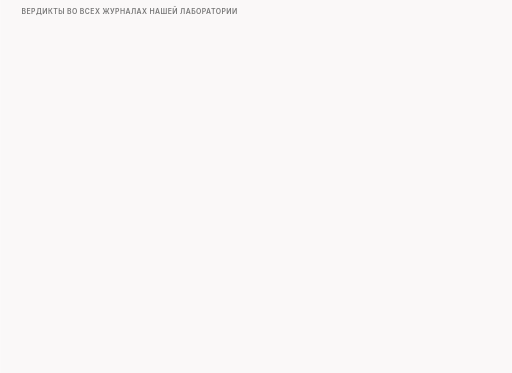
t = 0.00 s
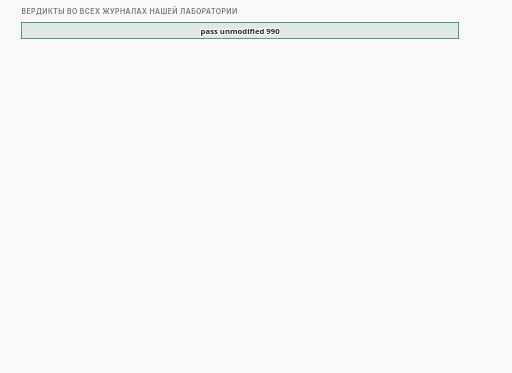
t = 1.84 s
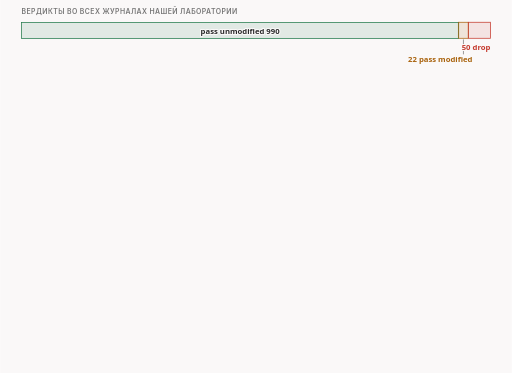
t = 3.34 s
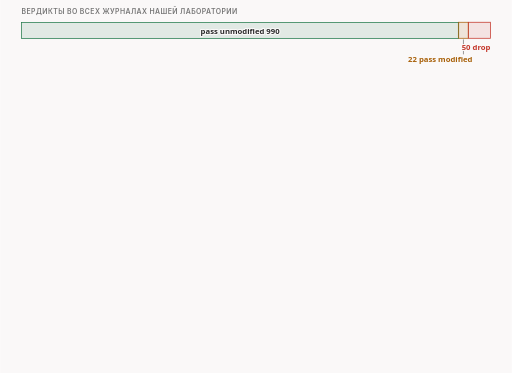
t = 5.00 s
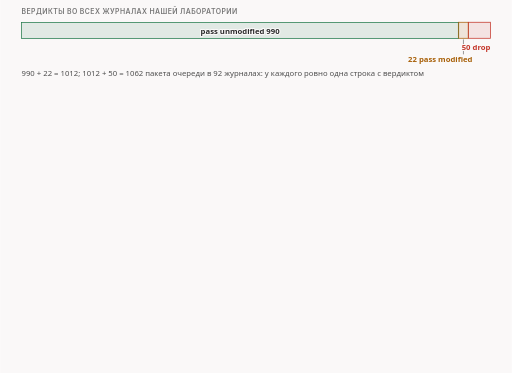
t = 6.73 s
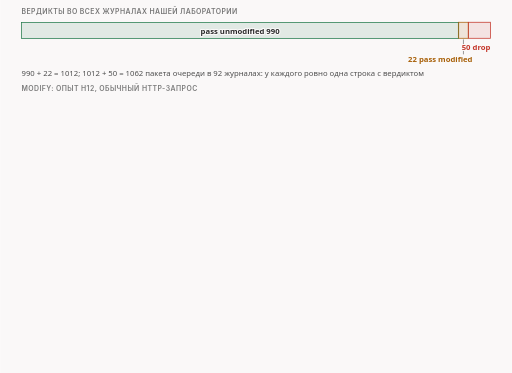
t = 8.30 s

The animated SVG that drew these frames (rendered in a browser with its animation timeline set to each time). Animation: 18 CSS @keyframes rules; frames cover the first 8.30 s, repeats indefinitely.

<svg xmlns="http://www.w3.org/2000/svg" class="v16-s16-three-drops" viewBox="0 0 960 700" width="960" height="700" role="img" aria-labelledby="v16-s16-three-drops-t v16-s16-three-drops-d">
<title id="v16-s16-three-drops-t">Статистика вердиктов и три drop</title>
<desc id="v16-s16-three-drops-d">Статистика вердиктов и три смысла слова drop. По всей нашей лаборатории, 92 журнала: 1062 пакета очереди = 990 pass unmodified + 22 pass modified + 50 drop (990 + 22 = 1012, 1012 + 50 = 1062); у каждого пакета ровно одна строка с вердиктом. Пример MODIFY, опыт h12: клиент отправляет обычный HTTP-запрос, пакет 133 байта = 20 IP + 32 TCP + 81 запрос; стратегия пишет имя в Host чередующимися большими и малыми буквами, было www.example.com, стало WwW.ExAmPlE.CoM; длина прежняя: packet: id=4 pass modified. len 133 =&gt; 133. Слово drop не значит «данные потеряны». Смысл 1, запрос заменён вставленными частями (опыт t10): исходящий запрос 250 байт получил drop, но программа заранее отправила его двумя частями, 104 + 146 = 250. Смысл 2, пакет удержан, пока программа дособирает запрос (опыт r10): запрос 1484 байта ядро само поделило на 1448 и 36, оба получили drop, потом программа отправила их сама по одному; по проводу клиента: 8 в очереди − 2 выброшено + 2 отправлено = 8. Смысл 3, первый пакет соединения (опыт t40): когда стратегия выбрасывает самый первый пакет, программа подменяет его, и в журнале вместо drop стоит pass modified, у SYN длиной 60: pass modified. len 60 =&gt; 60; как это устроено, разберём в третьей части. И наоборот, pass unmodified не значит, что ничего не произошло: так пишется и когда скрипт отработал и ничего не изменил (например, стратегия pcap), и когда ничего не подошло.</desc>
<style>.v16-s16-three-drops{--fg:var(--dark,#2b2b2b);--fg2:var(--darkgray,#4e4e4e);--mute:var(--gray,#767676);--line:var(--lightgray,#d4d4d4);--acc:var(--secondary,#1f7fb5);--tint:var(--highlight,rgba(178,225,255,.28));--bg:var(--light,#faf8f8);--rej:#c4372b;--rejt:rgba(196,55,43,.10);--ok:#237a4b;--okt:rgba(35,122,75,.11);--amb:#a8610a;--ambt:rgba(168,97,10,.13)}
@media (prefers-color-scheme:dark){.v16-s16-three-drops{--fg:var(--dark,#ebebec);--fg2:var(--darkgray,#d4d4d4);--mute:var(--gray,#9a9a9a);--line:var(--lightgray,#4a474a);--acc:var(--secondary,#b2e1ff);--tint:var(--highlight,rgba(178,225,255,.14));--bg:var(--light,#161618);--rej:#ff8f80;--rejt:rgba(255,143,128,.14);--ok:#7fd9a1;--okt:rgba(127,217,161,.13);--amb:#f0b866;--ambt:rgba(240,184,102,.14)}}
.v16-s16-three-drops .bg{fill:var(--bg)}
.v16-s16-three-drops text{font-family:var(--bodyFont,'Source Sans 3'),system-ui,-apple-system,'Segoe UI',Roboto,sans-serif;font-size:16px;fill:var(--fg2);paint-order:stroke;stroke:var(--bg);stroke-width:4px;stroke-linejoin:round}
.v16-s16-three-drops .tk{font-weight:600;fill:var(--fg)}
.v16-s16-three-drops .sm{font-size:14.5px}
.v16-s16-three-drops .m{font-family:var(--codeFont,'JetBrains Mono'),ui-monospace,'Cascadia Code',Consolas,monospace;font-size:14.5px}
.v16-s16-three-drops .mk{font-family:var(--codeFont,'JetBrains Mono'),ui-monospace,'Cascadia Code',Consolas,monospace;font-size:14.5px;font-weight:600;fill:var(--fg)}
.v16-s16-three-drops .hx{font-family:var(--codeFont,'JetBrains Mono'),ui-monospace,'Cascadia Code',Consolas,monospace;font-size:14px;font-weight:600;fill:var(--fg);stroke:none}
.v16-s16-three-drops .ix{font-family:var(--codeFont,'JetBrains Mono'),ui-monospace,'Cascadia Code',Consolas,monospace;font-size:13px;fill:var(--mute);stroke:none}
.v16-s16-three-drops .ml{font-family:var(--codeFont,'JetBrains Mono'),ui-monospace,'Cascadia Code',Consolas,monospace;font-size:17px;font-weight:600;fill:var(--fg)}
.v16-s16-three-drops .cap{font-family:var(--headerFont,Inter),system-ui,-apple-system,'Segoe UI',Roboto,sans-serif;font-size:13px;font-weight:600;letter-spacing:.06em;text-transform:uppercase;fill:var(--mute)}
.v16-s16-three-drops .mu{fill:var(--mute)}.v16-s16-three-drops .fg{fill:var(--fg)}.v16-s16-three-drops .acc{fill:var(--acc)}.v16-s16-three-drops .rej{fill:var(--rej)}.v16-s16-three-drops .ok{fill:var(--ok)}.v16-s16-three-drops .amb{fill:var(--amb)}
.v16-s16-three-drops .c{text-anchor:middle}.v16-s16-three-drops .r{text-anchor:end}.v16-s16-three-drops .ns{stroke:none}
.v16-s16-three-drops .bx{fill:var(--bg);stroke:var(--line);stroke-width:1.4}
.v16-s16-three-drops .bxs{fill:var(--bg);stroke:var(--mute);stroke-width:1.4}
.v16-s16-three-drops .bxa{fill:var(--tint);stroke:var(--acc);stroke-width:1.4}
.v16-s16-three-drops .bxr{fill:var(--rejt);stroke:var(--rej);stroke-width:1.4}
.v16-s16-three-drops .bxo{fill:var(--okt);stroke:var(--ok);stroke-width:1.4}
.v16-s16-three-drops .bxb{fill:var(--ambt);stroke:var(--amb);stroke-width:1.4}
.v16-s16-three-drops .pl{fill:var(--bg);stroke:var(--fg);stroke-width:1.6}
.v16-s16-three-drops .fs{fill:var(--mute);fill-opacity:.22;stroke:none}
.v16-s16-three-drops .bxn{fill:none;stroke:var(--fg);stroke-width:2}
.v16-s16-three-drops .bxd{fill:none;stroke:var(--mute);stroke-width:1.3;stroke-dasharray:5 4}
.v16-s16-three-drops .fa{fill:var(--tint);stroke:none}.v16-s16-three-drops .fr{fill:var(--rejt);stroke:none}.v16-s16-three-drops .fb{fill:var(--ambt);stroke:none}.v16-s16-three-drops .fo{fill:var(--okt);stroke:none}
.v16-s16-three-drops .lm{fill:none;stroke:var(--mute);stroke-width:1.4}
.v16-s16-three-drops .lmd{fill:none;stroke:var(--mute);stroke-width:1.4;stroke-dasharray:5 4}
.v16-s16-three-drops .la{fill:none;stroke:var(--acc);stroke-width:2}
.v16-s16-three-drops .lf{fill:none;stroke:var(--fg2);stroke-width:2}
.v16-s16-three-drops .lr{fill:none;stroke:var(--rej);stroke-width:2.4}
.v16-s16-three-drops .lcut{fill:none;stroke:var(--rej);stroke-width:1.8;stroke-dasharray:6 4}
.v16-s16-three-drops .lb{fill:none;stroke:var(--amb);stroke-width:2}
.v16-s16-three-drops .lo{fill:none;stroke:var(--ok);stroke-width:2.4}
.v16-s16-three-drops .hf{fill:var(--fg2)}.v16-s16-three-drops .ha{fill:var(--acc)}.v16-s16-three-drops .hr{fill:var(--rej)}.v16-s16-three-drops .hm{fill:var(--mute)}.v16-s16-three-drops .hb{fill:var(--amb)}
.v16-s16-three-drops .fun{fill:var(--tint);stroke:var(--acc);stroke-width:1;stroke-opacity:.55}
.v16-s16-three-drops .a{animation-duration:44s;animation-timing-function:cubic-bezier(.3,.6,.25,1);animation-iteration-count:infinite;animation-fill-mode:both}
@media (prefers-reduced-motion:reduce){.v16-s16-three-drops .a{animation:none}.v16-s16-three-drops .tr{display:none}}
@keyframes v16-s16-three-drops-k1{0.0%{opacity:0}2.273%{opacity:0}3.295%{opacity:1}96.136%{opacity:1}97.5%{opacity:0}100%{opacity:0}}.v16-s16-three-drops .e1{animation-name:v16-s16-three-drops-k1}@keyframes v16-s16-three-drops-k2{0.0%{opacity:0}6.818%{opacity:0}7.841%{opacity:1}96.136%{opacity:1}97.5%{opacity:0}100%{opacity:0}}.v16-s16-three-drops .e2{animation-name:v16-s16-three-drops-k2}@keyframes v16-s16-three-drops-k3{0.0%{opacity:0}6.818%{opacity:0}7.841%{opacity:1}96.136%{opacity:1}97.5%{opacity:0}100%{opacity:0}}.v16-s16-three-drops .e3{animation-name:v16-s16-three-drops-k3}@keyframes v16-s16-three-drops-k4{0.0%{opacity:0}11.364%{opacity:0}12.386%{opacity:1}96.136%{opacity:1}97.5%{opacity:0}100%{opacity:0}}.v16-s16-three-drops .e4{animation-name:v16-s16-three-drops-k4}@keyframes v16-s16-three-drops-k5{0.0%{opacity:0}18.182%{opacity:0}19.205%{opacity:1}96.136%{opacity:1}97.5%{opacity:0}100%{opacity:0}}.v16-s16-three-drops .e5{animation-name:v16-s16-three-drops-k5}@keyframes v16-s16-three-drops-k6{0.0%{opacity:0}19.091%{opacity:0}20.114%{opacity:1}96.136%{opacity:1}97.5%{opacity:0}100%{opacity:0}}.v16-s16-three-drops .e6{animation-name:v16-s16-three-drops-k6}@keyframes v16-s16-three-drops-k7{0.0%{opacity:0}22.727%{opacity:0}23.75%{opacity:1}96.136%{opacity:1}97.5%{opacity:0}100%{opacity:0}}.v16-s16-three-drops .e7{animation-name:v16-s16-three-drops-k7}@keyframes v16-s16-three-drops-k8{0.0%{opacity:0}29.545%{opacity:0}30.568%{opacity:1}96.136%{opacity:1}97.5%{opacity:0}100%{opacity:0}}.v16-s16-three-drops .e8{animation-name:v16-s16-three-drops-k8}@keyframes v16-s16-three-drops-k9{0.0%{opacity:0}35.227%{opacity:0}36.25%{opacity:1}96.136%{opacity:1}97.5%{opacity:0}100%{opacity:0}}.v16-s16-three-drops .e9{animation-name:v16-s16-three-drops-k9}@keyframes v16-s16-three-drops-k10{0.0%{opacity:0}37.5%{opacity:0}38.523%{opacity:1}96.136%{opacity:1}97.5%{opacity:0}100%{opacity:0}}.v16-s16-three-drops .e10{animation-name:v16-s16-three-drops-k10}@keyframes v16-s16-three-drops-k11{0.0%{opacity:0}39.773%{opacity:0}40.795%{opacity:1}96.136%{opacity:1}97.5%{opacity:0}100%{opacity:0}}.v16-s16-three-drops .e11{animation-name:v16-s16-three-drops-k11}@keyframes v16-s16-three-drops-k12{0.0%{opacity:0}51.136%{opacity:0}52.159%{opacity:1}96.136%{opacity:1}97.5%{opacity:0}100%{opacity:0}}.v16-s16-three-drops .e12{animation-name:v16-s16-three-drops-k12}@keyframes v16-s16-three-drops-k13{0.0%{opacity:0}62.5%{opacity:0}63.523%{opacity:1}96.136%{opacity:1}97.5%{opacity:0}100%{opacity:0}}.v16-s16-three-drops .e13{animation-name:v16-s16-three-drops-k13}@keyframes v16-s16-three-drops-k14{0.0%{opacity:0}42.045%{opacity:0}43.068%{opacity:1}96.136%{opacity:1}97.5%{opacity:0}100%{opacity:0}}.v16-s16-three-drops .e14{animation-name:v16-s16-three-drops-k14}@keyframes v16-s16-three-drops-k15{0.0%{opacity:0}53.409%{opacity:0}54.432%{opacity:1}96.136%{opacity:1}97.5%{opacity:0}100%{opacity:0}}.v16-s16-three-drops .e15{animation-name:v16-s16-three-drops-k15}@keyframes v16-s16-three-drops-k16{0.0%{opacity:0}64.773%{opacity:0}65.795%{opacity:1}96.136%{opacity:1}97.5%{opacity:0}100%{opacity:0}}.v16-s16-three-drops .e16{animation-name:v16-s16-three-drops-k16}@keyframes v16-s16-three-drops-k17{0.0%{opacity:0}75.0%{opacity:0}76.023%{opacity:1}96.136%{opacity:1}97.5%{opacity:0}100%{opacity:0}}.v16-s16-three-drops .e17{animation-name:v16-s16-three-drops-k17}@keyframes v16-s16-three-drops-k18{0.0%{opacity:0}81.818%{opacity:0}82.841%{opacity:1}96.136%{opacity:1}97.5%{opacity:0}100%{opacity:0}}.v16-s16-three-drops .e18{animation-name:v16-s16-three-drops-k18}</style>
<rect class="bg" x="0" y="0" width="960" height="700"/>
<g><text class="cap" x="40" y="26">вердикты во всех журналах нашей лаборатории</text></g>
<g class="a e1"><rect class="bxo" x="40" y="42" width="820.3" height="30" rx="0"/><text class="tk sm c" x="450.2" y="63">pass unmodified 990</text></g>
<g class="a e2"><rect class="bxb" x="860.3" y="42" width="18" height="30" rx="0"/><rect class="bxr" x="878.3" y="42" width="41.7" height="30" rx="0"/></g>
<g class="a e3"><text class="tk sm r amb" x="886.3" y="116">22 pass modified</text><path class="lm" d="M869.3 74L869.3 102"/><text class="tk sm r rej" x="920" y="94">50 drop</text></g>
<g class="a e4"><text class="sm" x="40" y="142">990 + 22 = 1012;   1012 + 50 = 1062 пакета очереди в 92 журналах: у каждого ровно одна строка с вердиктом</text></g>
<g class="a e5"><text class="cap" x="40" y="170">MODIFY: опыт h12, обычный HTTP-запрос</text></g>
<g class="a e6"><rect class="bxb" x="40" y="182" width="880" height="108" rx="8"/><text class="mk" x="54" y="206">packet: id=4 pass modified. len 133 =&gt; 133</text><text class="sm r" x="906" y="206">133 = 20 + 32 + 81</text></g>
<g class="a e7"><text class="sm" x="54" y="263">Host:</text><text class="sm mu" x="120" y="238">было</text><rect class="bx" x="120" y="244" width="20" height="26" rx="3"/><text class="ml c ns" x="130" y="263">w</text><rect class="bx" x="142" y="244" width="20" height="26" rx="3"/><text class="ml c ns" x="152" y="263">w</text><rect class="bx" x="164" y="244" width="20" height="26" rx="3"/><text class="ml c ns" x="174" y="263">w</text><rect class="bx" x="186" y="244" width="20" height="26" rx="3"/><text class="ml c ns" x="196" y="263">.</text><rect class="bx" x="208" y="244" width="20" height="26" rx="3"/><text class="ml c ns" x="218" y="263">e</text><rect class="bx" x="230" y="244" width="20" height="26" rx="3"/><text class="ml c ns" x="240" y="263">x</text><rect class="bx" x="252" y="244" width="20" height="26" rx="3"/><text class="ml c ns" x="262" y="263">a</text><rect class="bx" x="274" y="244" width="20" height="26" rx="3"/><text class="ml c ns" x="284" y="263">m</text><rect class="bx" x="296" y="244" width="20" height="26" rx="3"/><text class="ml c ns" x="306" y="263">p</text><rect class="bx" x="318" y="244" width="20" height="26" rx="3"/><text class="ml c ns" x="328" y="263">l</text><rect class="bx" x="340" y="244" width="20" height="26" rx="3"/><text class="ml c ns" x="350" y="263">e</text><rect class="bx" x="362" y="244" width="20" height="26" rx="3"/><text class="ml c ns" x="372" y="263">.</text><rect class="bx" x="384" y="244" width="20" height="26" rx="3"/><text class="ml c ns" x="394" y="263">c</text><rect class="bx" x="406" y="244" width="20" height="26" rx="3"/><text class="ml c ns" x="416" y="263">o</text><rect class="bx" x="428" y="244" width="20" height="26" rx="3"/><text class="ml c ns" x="438" y="263">m</text></g>
<g class="a e8"><path class="lf" d="M458 257L482.0 257.0"/><polygon class="hf" points="492,257 482.0,262.0 482.0,252.0"/><text class="sm mu" x="500" y="238">стало</text><rect class="bxa" x="500" y="244" width="20" height="26" rx="3"/><text class="ml c ns acc" x="510" y="263">W</text><rect class="bx" x="522" y="244" width="20" height="26" rx="3"/><text class="ml c ns" x="532" y="263">w</text><rect class="bxa" x="544" y="244" width="20" height="26" rx="3"/><text class="ml c ns acc" x="554" y="263">W</text><rect class="bx" x="566" y="244" width="20" height="26" rx="3"/><text class="ml c ns" x="576" y="263">.</text><rect class="bxa" x="588" y="244" width="20" height="26" rx="3"/><text class="ml c ns acc" x="598" y="263">E</text><rect class="bx" x="610" y="244" width="20" height="26" rx="3"/><text class="ml c ns" x="620" y="263">x</text><rect class="bxa" x="632" y="244" width="20" height="26" rx="3"/><text class="ml c ns acc" x="642" y="263">A</text><rect class="bx" x="654" y="244" width="20" height="26" rx="3"/><text class="ml c ns" x="664" y="263">m</text><rect class="bxa" x="676" y="244" width="20" height="26" rx="3"/><text class="ml c ns acc" x="686" y="263">P</text><rect class="bx" x="698" y="244" width="20" height="26" rx="3"/><text class="ml c ns" x="708" y="263">l</text><rect class="bxa" x="720" y="244" width="20" height="26" rx="3"/><text class="ml c ns acc" x="730" y="263">E</text><rect class="bx" x="742" y="244" width="20" height="26" rx="3"/><text class="ml c ns" x="752" y="263">.</text><rect class="bxa" x="764" y="244" width="20" height="26" rx="3"/><text class="ml c ns acc" x="774" y="263">C</text><rect class="bx" x="786" y="244" width="20" height="26" rx="3"/><text class="ml c ns" x="796" y="263">o</text><rect class="bxa" x="808" y="244" width="20" height="26" rx="3"/><text class="ml c ns acc" x="818" y="263">M</text></g>
<g class="a e9"><text class="sm" x="54" y="274"></text></g>
<g class="a e10"><text class="cap" x="40" y="312">слово drop не значит «данные потеряны»: три смысла</text></g>
<g class="a e11"><rect class="bxa" x="40" y="326" width="280" height="218" rx="8"/><text class="tk sm" x="54" y="352">1  заменён частями</text><text class="ix" x="54" y="372">опыт t10</text></g>
<g class="a e12"><rect class="bxb" x="340" y="326" width="280" height="218" rx="8"/><text class="tk sm" x="354" y="352">2  удержан, пока дособирают</text><text class="ix" x="354" y="372">опыт r10</text></g>
<g class="a e13"><rect class="bxr" x="640" y="326" width="280" height="218" rx="8"/><text class="tk sm" x="654" y="352">3  первый пакет соединения</text><text class="ix" x="654" y="372">опыт t40</text></g>
<g class="a e14"><rect class="bxs" x="54" y="388" width="252" height="26" rx="3"/><text class="sm c rej tk" x="180" y="406">запрос 250 Б: drop</text><path class="lf" d="M180 418L180.0 430.0"/><polygon class="hf" points="180,440 175.0,430.0 185.0,430.0"/><rect class="bxo" x="54" y="446" width="104.8" height="26" rx="3"/><text class="mk c" x="106.4" y="464">104</text><rect class="bxo" x="158.8" y="446" width="147.2" height="26" rx="3"/><text class="mk c" x="232.4" y="464">146</text><text class="sm" x="54" y="498">части отправила программа:</text><text class="mk" x="54" y="518">104 + 146 = 250</text></g>
<g class="a e15"><rect class="bxs" x="354" y="388" width="245.9" height="26" rx="3"/><rect class="bxs" x="599.9" y="388" width="12" height="26" rx="3"/><text class="sm tk rej" x="356" y="406">1448 + 36 = 1484: оба drop</text><path class="lf" d="M480 418L480.0 430.0"/><polygon class="hf" points="480,440 475.0,430.0 485.0,430.0"/><rect class="bxo" x="354" y="446" width="245.9" height="26" rx="3"/><rect class="bxo" x="599.9" y="446" width="12" height="26" rx="3"/><text class="mk c" x="476.9" y="464">1448</text><text class="sm" x="354" y="498">отправила программа сама</text><text class="sm tk" x="354" y="518">8 в очереди − 2 + 2 = 8</text></g>
<g class="a e16"><rect class="bxs" x="654" y="388" width="252" height="26" rx="3"/><text class="sm c tk" x="780" y="406">SYN длиной 60</text><path class="lf" d="M780 418L780.0 430.0"/><polygon class="hf" points="780,440 775.0,430.0 785.0,430.0"/><rect class="bxb" x="654" y="446" width="252" height="26" rx="3"/><text class="m c" x="780" y="464">pass modified. len 60 =&gt; 60</text><text class="sm" x="654" y="498">вместо drop программа</text><text class="sm" x="654" y="518">подменила пакет: часть 3</text></g>
<g class="a e17"><rect class="bx" x="40" y="560" width="880" height="56" rx="6"/><text class="sm" x="54" y="584">pass unmodified тоже не значит, что ничего не произошло: так пишется и когда</text><text class="sm" x="54" y="604">скрипт отработал и ничего не изменил (стратегия pcap), и когда ничего не подошло.</text></g>
<g class="a e18"><text class="sm tk" x="40" y="646">Когда в журнале drop, смотрим, что программа отправила сама:</text><text class="sm mu" x="40" y="668">в опыте t10 перед drop стоят две строки отправки, в r10 пакеты удержаны и отправлены позже.</text></g>
</svg>
